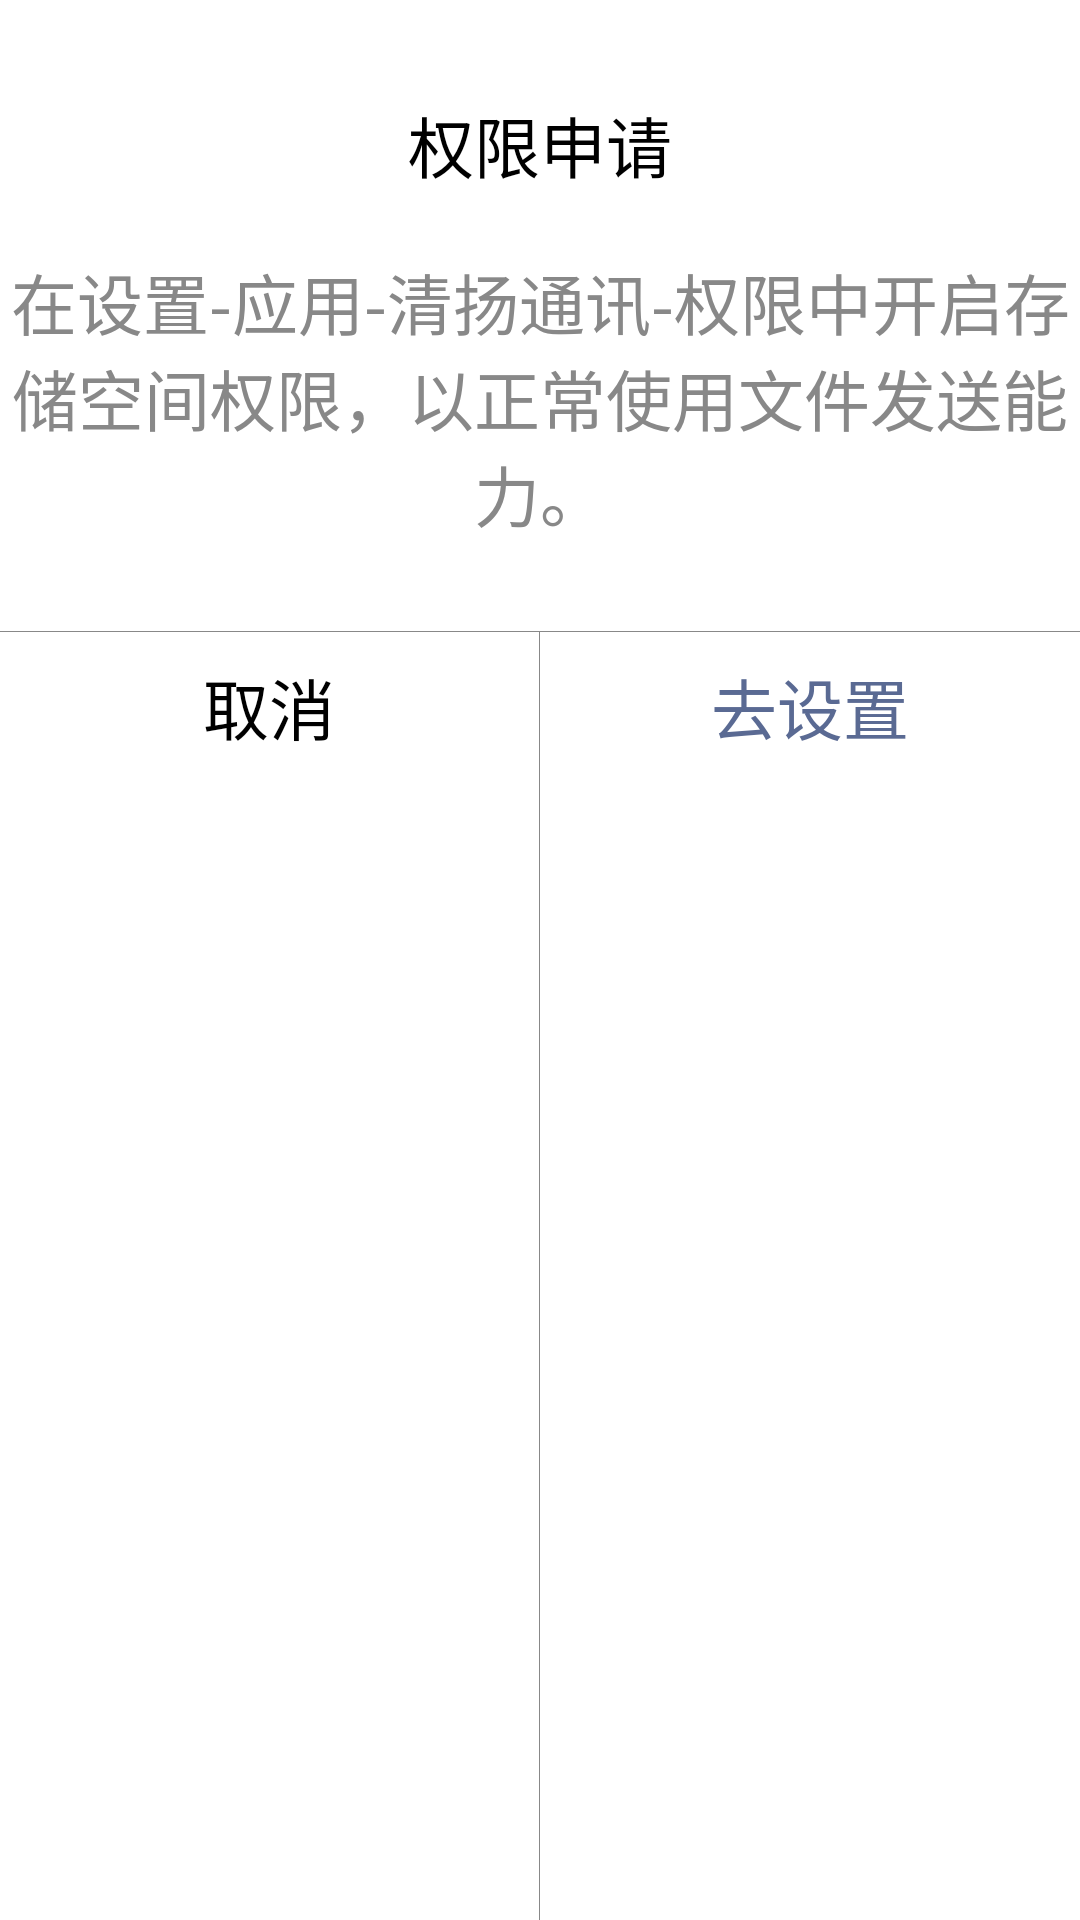

Reconstruct the res/layout file that produces this screen, plus the resources it refers to.
<!-- AndroidManifest.xml: application theme Theme.OpenRtComm -->
<!-- res/layout/alert_permission_dialog.xml -->
<?xml version="1.0" encoding="utf-8"?>

<LinearLayout xmlns:android="http://schemas.android.com/apk/res/android"
    android:layout_width="wrap_content"
    android:layout_height="wrap_content"
    android:orientation="vertical"
   >

    <TextView
        android:layout_marginTop="32dp"
        android:id="@+id/tv_alert_dialog_title"
        android:layout_width="wrap_content"
        android:layout_height="wrap_content"
        android:layout_gravity="center_horizontal"
        android:text="@string/permission_title"
        android:textColor="@color/permission_title_color"
        android:textSize="22sp" />

    <TextView
        android:padding="2dp"
        android:id="@+id/tv_alert_dialog_message"
        android:layout_width="wrap_content"
        android:layout_height="wrap_content"
        android:layout_marginTop="18dp"
        android:layout_marginBottom="28dp"
        android:gravity="center"
        android:text="@string/permission_content_storage"
        android:textColor="@color/permission_content_color"
        android:textSize="22sp" />

    <View style="@style/horizontal_line_style" />

    <LinearLayout
        android:layout_width="match_parent"
        android:layout_height="match_parent">

        <TextView
            android:id="@+id/alert_dialog_storage_cancel"
            android:layout_width="0dp"
            android:layout_height="50dp"
            android:layout_weight="1"
            android:gravity="center"
            android:text="@string/storage_cancel_content"
            android:textColor="@color/alert_dialog_storage_cancel_color"
            android:textSize="22sp" />
        <View style="@style/vertical_line_style" />
        <TextView
            android:id="@+id/alert_dialog_storage_setting"
            android:layout_width="0dp"
            android:layout_height="50dp"
            android:layout_weight="1"
            android:gravity="center"
            android:text="@string/storage_setting_content"
            android:textColor="@color/alert_dialog_storage_setting_color"
            android:textSize="22sp" />
    </LinearLayout>
</LinearLayout>
<!-- resources referenced by this layout -->
<resources>
  <color name="alert_dialog_storage_cancel_color">#000000</color>
  <color name="alert_dialog_storage_setting_color">#5a6a93</color>
  <color name="permission_content_color">#888888</color>
  <color name="permission_title_color">#000000</color>
  <string name="permission_content_storage">在设置-应用-清扬通讯-权限中开启存储空间权限，以正常使用文件发送能力。</string>
  <string name="permission_title">权限申请</string>
  <string name="storage_cancel_content">取消</string>
  <string name="storage_setting_content">去设置</string>
  <style name="horizontal_line_style">
  		<item name="android:layout_width">match_parent</item>
  		<item name="android:layout_height">1px</item>
  		<item name="android:background">@color/horizontal_line_gray_800</item>
  	</style>
  <style name="vertical_line_style">
  		<item name="android:layout_width">1px</item>
  		<item name="android:layout_height">match_parent</item>
  		<item name="android:background">@color/vertical_line_gray_800</item>
  	</style>
  <style name="Theme.OpenRtComm" parent="Theme.MaterialComponents.Light.NoActionBar">
          
          <item name="colorPrimary">@color/av_button_active_color</item>
          <item name="colorPrimaryVariant">@color/av_button_active_color</item>
          <item name="colorOnPrimary">@color/white</item>
          
          <item name="colorSecondary">@color/teal_200</item>
          <item name="colorSecondaryVariant">@color/teal_700</item>
          <item name="colorOnSecondary">@color/black</item>
          
          <item name="android:statusBarColor">?attr/colorPrimaryVariant</item>
          
      </style>
  <color name="horizontal_line_gray_800">#888888</color>
  <color name="vertical_line_gray_800">#888888</color>
  <color name="av_button_active_color">#4095e5</color>
  <color name="white">#FFFFFFFF</color>
  <color name="teal_200">#FF03DAC5</color>
  <color name="teal_700">#FF018786</color>
  <color name="black">#FF000000</color>
</resources>
